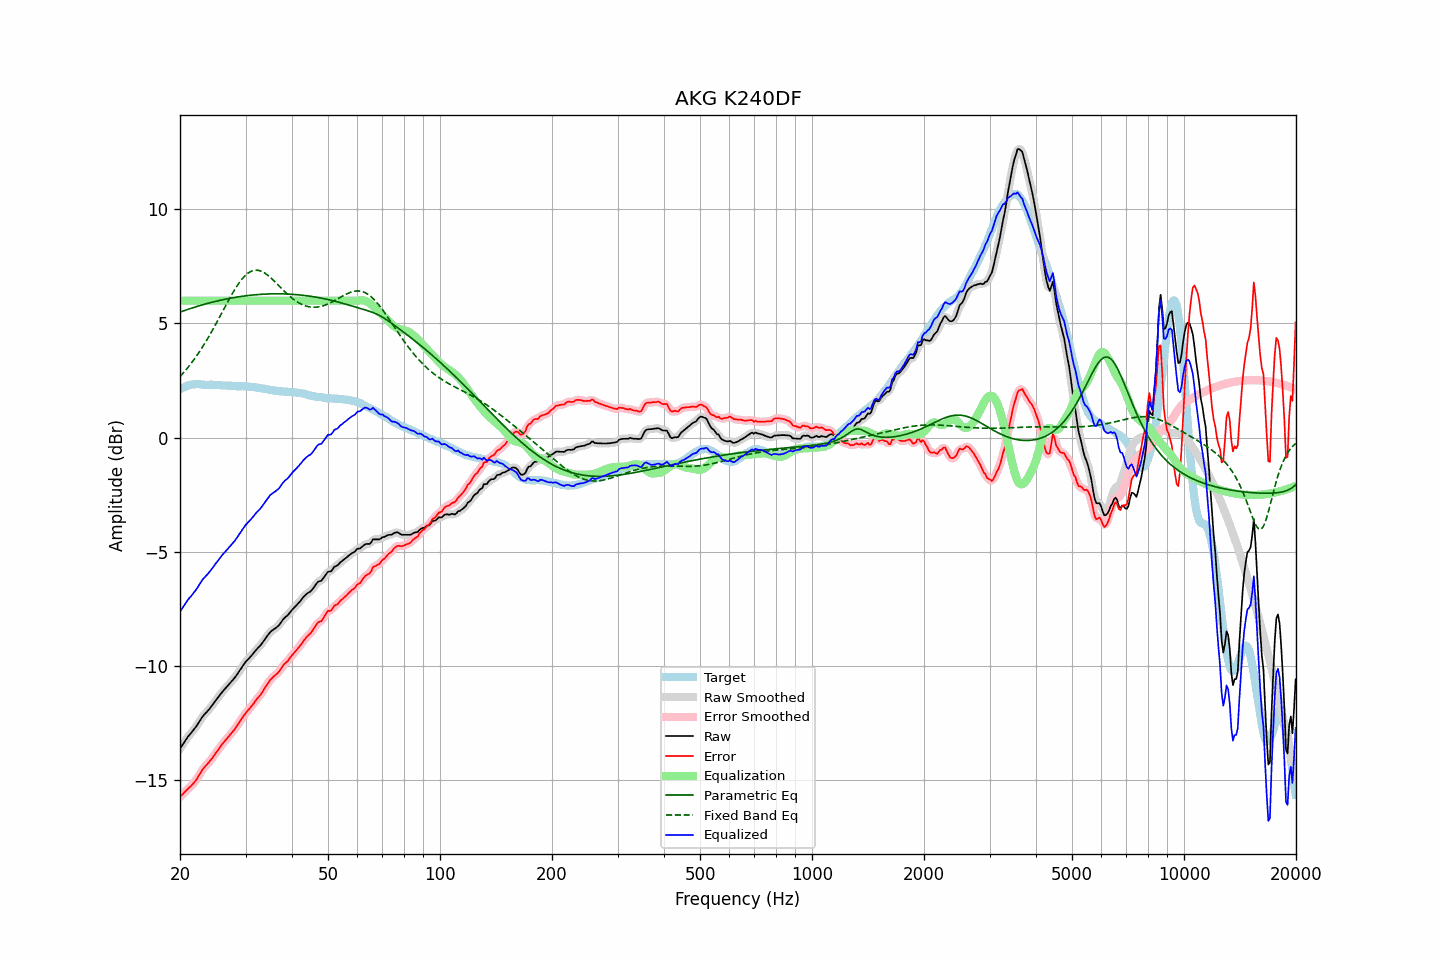

The file beside this chart, header and first rows:
frequency, raw, error, smoothed, error_smoothed, equalization, parametric_eq, fixed_band_eq, equalized_raw, equalized_smoothed, target
20.00, -13.63, -15.75, -13.63, -15.75, 6.00, 5.50, 2.67, -7.63, -7.63, 2.11
20.20, -13.52, -15.68, -13.52, -15.68, 6.00, 5.53, 2.75, -7.52, -7.52, 2.15
20.40, -13.42, -15.61, -13.42, -15.61, 6.00, 5.55, 2.83, -7.42, -7.42, 2.19
20.61, -13.31, -15.53, -13.31, -15.53, 6.00, 5.57, 2.91, -7.31, -7.31, 2.21
20.81, -13.21, -15.46, -13.21, -15.46, 6.00, 5.60, 2.99, -7.21, -7.21, 2.25
21.02, -13.10, -15.39, -13.11, -15.39, 6.00, 5.62, 3.08, -7.10, -7.11, 2.29
21.23, -13.02, -15.32, -13.02, -15.33, 6.00, 5.65, 3.17, -7.02, -7.02, 2.30
21.44, -12.94, -15.26, -12.94, -15.26, 6.00, 5.67, 3.26, -6.94, -6.94, 2.32
21.66, -12.85, -15.18, -12.86, -15.19, 6.00, 5.69, 3.35, -6.85, -6.86, 2.33
21.87, -12.77, -15.10, -12.77, -15.10, 6.00, 5.71, 3.45, -6.77, -6.77, 2.33
22.09, -12.67, -15.01, -12.67, -15.01, 6.00, 5.73, 3.55, -6.67, -6.67, 2.34
22.31, -12.56, -14.90, -12.56, -14.90, 6.00, 5.76, 3.65, -6.56, -6.56, 2.34
22.54, -12.45, -14.79, -12.45, -14.79, 6.00, 5.78, 3.75, -6.45, -6.45, 2.34
22.76, -12.34, -14.67, -12.34, -14.67, 6.00, 5.80, 3.86, -6.34, -6.34, 2.33
22.99, -12.23, -14.55, -12.24, -14.56, 6.00, 5.82, 3.97, -6.23, -6.24, 2.32
23.22, -12.15, -14.47, -12.15, -14.47, 6.00, 5.84, 4.08, -6.15, -6.15, 2.32
23.45, -12.07, -14.38, -12.07, -14.38, 6.00, 5.86, 4.20, -6.07, -6.07, 2.31
23.69, -12.00, -14.31, -12.00, -14.31, 6.00, 5.88, 4.32, -6.00, -6.00, 2.31
23.92, -11.92, -14.23, -11.92, -14.23, 6.00, 5.90, 4.44, -5.92, -5.92, 2.31
24.16, -11.83, -14.15, -11.83, -14.15, 6.00, 5.91, 4.56, -5.83, -5.83, 2.32
24.40, -11.74, -14.06, -11.74, -14.05, 6.00, 5.93, 4.68, -5.74, -5.74, 2.32
24.65, -11.64, -13.95, -11.64, -13.95, 6.00, 5.95, 4.81, -5.64, -5.64, 2.31
24.89, -11.54, -13.85, -11.55, -13.85, 6.00, 5.97, 4.94, -5.54, -5.55, 2.31
25.14, -11.45, -13.76, -11.45, -13.76, 6.00, 5.98, 5.07, -5.45, -5.45, 2.31
25.39, -11.36, -13.67, -11.36, -13.66, 6.00, 6.00, 5.20, -5.36, -5.36, 2.31
25.65, -11.26, -13.56, -11.26, -13.56, 6.00, 6.02, 5.33, -5.26, -5.26, 2.30
25.91, -11.17, -13.46, -11.18, -13.46, 6.00, 6.03, 5.46, -5.17, -5.18, 2.28
26.16, -11.09, -13.37, -11.09, -13.38, 6.00, 6.05, 5.60, -5.09, -5.09, 2.28
26.43, -11.01, -13.30, -11.01, -13.29, 6.00, 6.06, 5.73, -5.01, -5.01, 2.28
26.69, -10.93, -13.21, -10.93, -13.21, 6.00, 6.08, 5.86, -4.93, -4.93, 2.28
26.96, -10.85, -13.12, -10.85, -13.13, 6.00, 6.09, 5.99, -4.85, -4.85, 2.27
27.23, -10.77, -13.04, -10.77, -13.04, 6.00, 6.10, 6.12, -4.77, -4.77, 2.27
27.50, -10.69, -12.96, -10.69, -12.96, 6.00, 6.12, 6.24, -4.69, -4.69, 2.27
27.77, -10.61, -12.87, -10.61, -12.87, 6.00, 6.13, 6.36, -4.61, -4.61, 2.26
28.05, -10.53, -12.79, -10.53, -12.78, 6.00, 6.14, 6.48, -4.53, -4.53, 2.26
28.33, -10.43, -12.68, -10.43, -12.68, 6.00, 6.15, 6.59, -4.43, -4.43, 2.25
28.62, -10.33, -12.58, -10.33, -12.58, 6.00, 6.16, 6.70, -4.33, -4.33, 2.25
28.90, -10.22, -12.47, -10.22, -12.47, 6.00, 6.18, 6.80, -4.22, -4.22, 2.25
29.19, -10.12, -12.37, -10.12, -12.37, 6.00, 6.19, 6.90, -4.12, -4.12, 2.25
29.48, -10.01, -12.27, -10.01, -12.26, 6.00, 6.20, 6.98, -4.01, -4.01, 2.25
29.78, -9.91, -12.16, -9.91, -12.16, 6.00, 6.21, 7.06, -3.91, -3.91, 2.24
30.08, -9.81, -12.07, -9.82, -12.07, 6.00, 6.22, 7.13, -3.81, -3.82, 2.25
30.38, -9.74, -11.97, -9.74, -11.98, 6.00, 6.22, 7.19, -3.74, -3.74, 2.23
30.68, -9.67, -11.90, -9.67, -11.90, 6.00, 6.23, 7.24, -3.67, -3.67, 2.23
30.99, -9.59, -11.81, -9.59, -11.82, 6.00, 6.24, 7.28, -3.59, -3.59, 2.22
31.30, -9.51, -11.73, -9.51, -11.73, 6.00, 6.25, 7.31, -3.51, -3.51, 2.22
31.61, -9.42, -11.64, -9.42, -11.63, 6.00, 6.25, 7.33, -3.42, -3.42, 2.22
31.93, -9.33, -11.53, -9.34, -11.54, 6.00, 6.26, 7.34, -3.33, -3.34, 2.20
32.24, -9.26, -11.45, -9.26, -11.45, 6.00, 6.27, 7.34, -3.26, -3.26, 2.18
32.57, -9.18, -11.37, -9.18, -11.36, 6.00, 6.27, 7.33, -3.18, -3.18, 2.18
32.89, -9.11, -11.28, -9.11, -11.28, 6.00, 6.28, 7.31, -3.11, -3.11, 2.17
33.22, -9.02, -11.17, -9.02, -11.17, 6.00, 6.28, 7.28, -3.02, -3.02, 2.15
33.55, -8.92, -11.07, -8.92, -11.06, 6.00, 6.29, 7.24, -2.92, -2.92, 2.15
33.89, -8.81, -10.94, -8.82, -10.95, 6.00, 6.29, 7.20, -2.81, -2.82, 2.13
34.23, -8.72, -10.85, -8.72, -10.84, 6.00, 6.29, 7.15, -2.72, -2.72, 2.13
34.57, -8.63, -10.73, -8.62, -10.73, 6.00, 6.30, 7.09, -2.63, -2.62, 2.10
34.92, -8.53, -10.62, -8.54, -10.64, 6.00, 6.30, 7.03, -2.53, -2.54, 2.09
35.27, -8.47, -10.56, -8.47, -10.56, 6.00, 6.30, 6.97, -2.47, -2.47, 2.09
35.62, -8.42, -10.49, -8.42, -10.49, 6.00, 6.30, 6.90, -2.42, -2.42, 2.07
35.97, -8.37, -10.43, -8.37, -10.43, 6.00, 6.30, 6.84, -2.37, -2.37, 2.06
... 635 more rows
